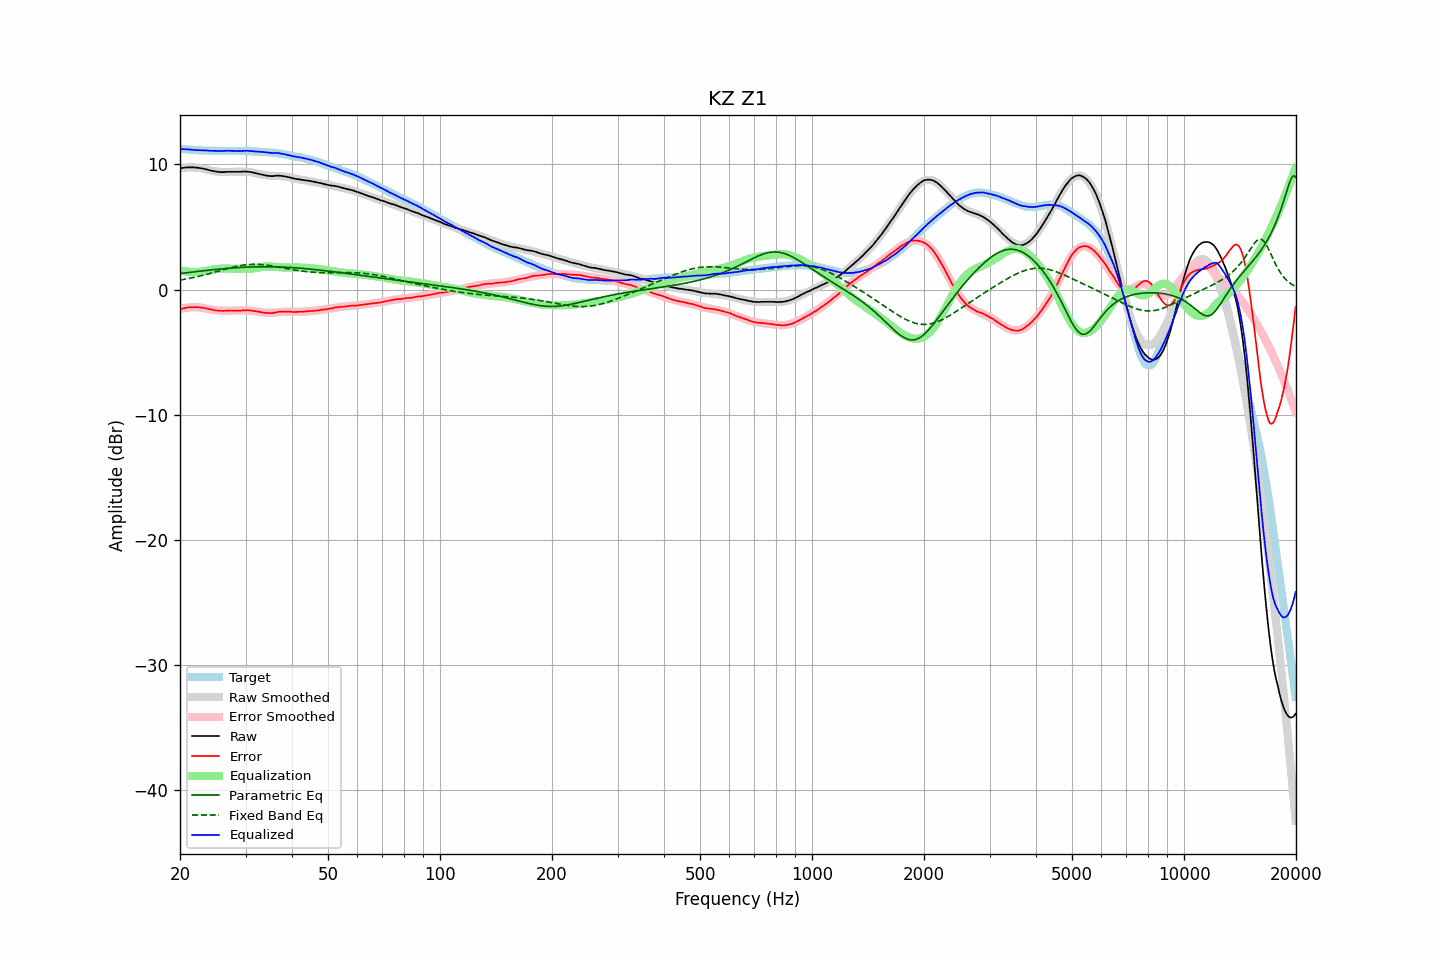

The table this chart was drawn from, first rows:
frequency, raw, error, smoothed, error_smoothed, equalization, parametric_eq, fixed_band_eq, equalized_raw, equalized_smoothed, target
20.00, 9.69, -1.56, 9.70, -1.55, 1.55, 1.29, 0.76, 11.24, 11.25, 11.25
20.20, 9.71, -1.53, 9.72, -1.52, 1.52, 1.30, 0.79, 11.23, 11.24, 11.24
20.40, 9.73, -1.50, 9.73, -1.49, 1.49, 1.32, 0.81, 11.22, 11.23, 11.23
20.61, 9.75, -1.47, 9.74, -1.47, 1.47, 1.33, 0.83, 11.22, 11.22, 11.22
20.81, 9.76, -1.44, 9.75, -1.45, 1.45, 1.35, 0.86, 11.21, 11.20, 11.20
21.02, 9.77, -1.42, 9.76, -1.43, 1.43, 1.36, 0.88, 11.20, 11.19, 11.19
21.23, 9.77, -1.41, 9.76, -1.42, 1.42, 1.38, 0.91, 11.19, 11.18, 11.18
21.44, 9.77, -1.42, 9.76, -1.41, 1.41, 1.40, 0.93, 11.18, 11.17, 11.19
21.66, 9.77, -1.40, 9.76, -1.40, 1.40, 1.41, 0.96, 11.17, 11.16, 11.16
21.87, 9.76, -1.40, 9.75, -1.40, 1.40, 1.43, 0.99, 11.16, 11.15, 11.16
22.09, 9.75, -1.39, 9.74, -1.40, 1.40, 1.44, 1.02, 11.15, 11.15, 11.14
22.31, 9.74, -1.40, 9.73, -1.41, 1.41, 1.46, 1.05, 11.14, 11.14, 11.14
22.54, 9.72, -1.41, 9.71, -1.42, 1.42, 1.47, 1.08, 11.14, 11.13, 11.13
22.76, 9.70, -1.43, 9.69, -1.43, 1.43, 1.49, 1.11, 11.13, 11.13, 11.13
22.99, 9.68, -1.44, 9.67, -1.45, 1.45, 1.50, 1.14, 11.13, 11.12, 11.12
23.22, 9.65, -1.46, 9.64, -1.47, 1.47, 1.52, 1.17, 11.12, 11.12, 11.11
23.45, 9.62, -1.50, 9.61, -1.50, 1.50, 1.53, 1.20, 11.12, 11.11, 11.12
23.69, 9.59, -1.51, 9.58, -1.52, 1.52, 1.54, 1.24, 11.11, 11.11, 11.10
23.92, 9.55, -1.54, 9.55, -1.55, 1.55, 1.56, 1.27, 11.10, 11.10, 11.09
24.16, 9.52, -1.58, 9.52, -1.57, 1.57, 1.57, 1.31, 11.09, 11.10, 11.10
24.40, 9.49, -1.61, 9.50, -1.60, 1.60, 1.58, 1.34, 11.09, 11.09, 11.10
24.65, 9.47, -1.63, 9.47, -1.62, 1.62, 1.60, 1.38, 11.09, 11.09, 11.10
24.89, 9.44, -1.66, 9.45, -1.64, 1.64, 1.61, 1.41, 11.08, 11.09, 11.10
25.14, 9.42, -1.67, 9.43, -1.65, 1.65, 1.62, 1.45, 11.07, 11.09, 11.08
25.39, 9.40, -1.68, 9.42, -1.67, 1.67, 1.64, 1.49, 11.07, 11.09, 11.08
25.65, 9.39, -1.69, 9.41, -1.68, 1.68, 1.65, 1.52, 11.07, 11.08, 11.08
25.91, 9.39, -1.69, 9.40, -1.68, 1.68, 1.66, 1.56, 11.07, 11.08, 11.08
26.16, 9.39, -1.70, 9.40, -1.69, 1.69, 1.67, 1.59, 11.08, 11.08, 11.09
26.43, 9.40, -1.69, 9.39, -1.69, 1.69, 1.68, 1.63, 11.09, 11.08, 11.08
26.69, 9.41, -1.67, 9.39, -1.69, 1.69, 1.69, 1.67, 11.10, 11.08, 11.08
26.96, 9.41, -1.67, 9.39, -1.69, 1.69, 1.70, 1.70, 11.10, 11.08, 11.08
27.23, 9.41, -1.67, 9.40, -1.68, 1.68, 1.71, 1.73, 11.09, 11.08, 11.08
27.50, 9.41, -1.67, 9.40, -1.68, 1.68, 1.72, 1.77, 11.09, 11.08, 11.08
27.77, 9.41, -1.67, 9.41, -1.68, 1.68, 1.73, 1.80, 11.08, 11.08, 11.08
28.05, 9.41, -1.67, 9.41, -1.67, 1.67, 1.74, 1.83, 11.08, 11.09, 11.08
28.33, 9.41, -1.68, 9.42, -1.66, 1.66, 1.75, 1.86, 11.07, 11.09, 11.09
28.62, 9.41, -1.68, 9.42, -1.66, 1.66, 1.76, 1.88, 11.07, 11.09, 11.08
28.90, 9.41, -1.68, 9.43, -1.66, 1.66, 1.77, 1.91, 11.07, 11.08, 11.09
29.19, 9.42, -1.67, 9.43, -1.66, 1.66, 1.78, 1.93, 11.07, 11.08, 11.09
29.48, 9.43, -1.66, 9.43, -1.66, 1.66, 1.78, 1.95, 11.08, 11.08, 11.09
29.78, 9.44, -1.64, 9.42, -1.66, 1.66, 1.79, 1.97, 11.10, 11.08, 11.08
30.08, 9.43, -1.65, 9.42, -1.66, 1.66, 1.80, 1.99, 11.09, 11.07, 11.08
30.38, 9.43, -1.64, 9.41, -1.66, 1.66, 1.80, 2.00, 11.09, 11.07, 11.07
30.68, 9.41, -1.65, 9.39, -1.67, 1.67, 1.81, 2.01, 11.08, 11.06, 11.06
30.99, 9.39, -1.67, 9.38, -1.68, 1.68, 1.81, 2.02, 11.07, 11.06, 11.06
31.30, 9.37, -1.68, 9.36, -1.69, 1.69, 1.82, 2.02, 11.06, 11.05, 11.05
31.61, 9.34, -1.71, 9.33, -1.71, 1.71, 1.82, 2.03, 11.05, 11.04, 11.05
31.93, 9.31, -1.72, 9.31, -1.73, 1.73, 1.82, 2.03, 11.04, 11.04, 11.03
32.24, 9.28, -1.75, 9.28, -1.75, 1.75, 1.83, 2.02, 11.03, 11.03, 11.03
32.57, 9.25, -1.77, 9.25, -1.77, 1.77, 1.83, 2.02, 11.02, 11.02, 11.02
32.89, 9.22, -1.79, 9.22, -1.79, 1.79, 1.83, 2.01, 11.01, 11.01, 11.01
33.22, 9.19, -1.82, 9.19, -1.81, 1.81, 1.83, 2.00, 11.00, 11.00, 11.01
33.55, 9.16, -1.84, 9.17, -1.83, 1.83, 1.83, 1.99, 10.99, 11.00, 11.00
33.89, 9.13, -1.86, 9.15, -1.84, 1.84, 1.83, 1.97, 10.97, 10.99, 10.98
34.23, 9.11, -1.86, 9.13, -1.85, 1.85, 1.83, 1.96, 10.96, 10.98, 10.97
34.57, 9.09, -1.87, 9.12, -1.85, 1.85, 1.83, 1.94, 10.94, 10.97, 10.96
34.92, 9.08, -1.87, 9.11, -1.85, 1.85, 1.83, 1.92, 10.93, 10.96, 10.95
35.27, 9.07, -1.89, 9.10, -1.85, 1.85, 1.83, 1.90, 10.92, 10.94, 10.96
35.62, 9.07, -1.86, 9.09, -1.84, 1.84, 1.83, 1.88, 10.91, 10.93, 10.93
35.97, 9.09, -1.84, 9.09, -1.83, 1.83, 1.82, 1.86, 10.92, 10.92, 10.93
... 635 more rows
